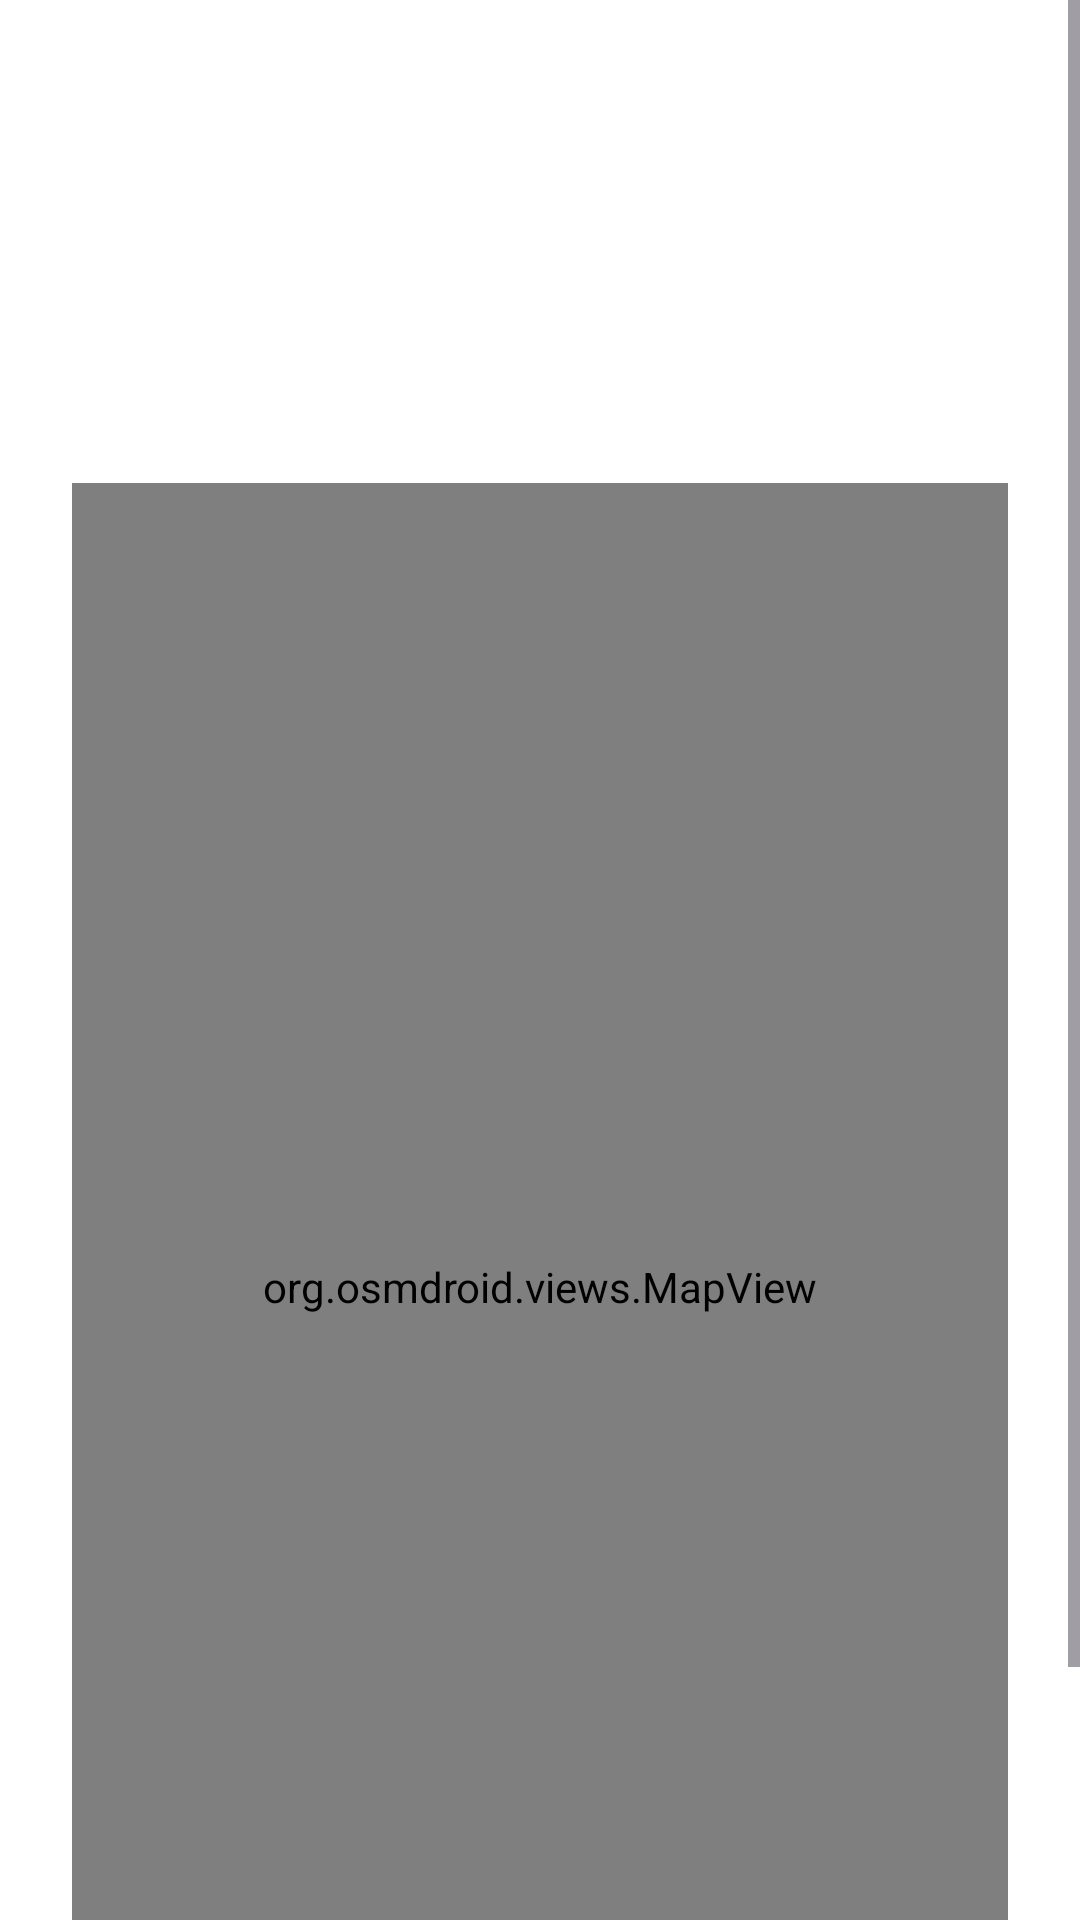

The Android layout XML behind this screen, and the referenced resources:
<!-- AndroidManifest.xml: application theme Base.Theme.Team20TimDjordjina -->
<!-- res/layout/activity_home.xml -->
<?xml version="1.0" encoding="utf-8"?>
<ScrollView xmlns:android="http://schemas.android.com/apk/res/android"
    xmlns:app="http://schemas.android.com/apk/res-auto"
    android:id="@+id/home_root"
    android:layout_width="match_parent"
    android:layout_height="match_parent"
    android:background="@color/white"
    android:fillViewport="true">

    <LinearLayout
        android:layout_width="match_parent"
        android:layout_height="wrap_content"
        android:orientation="vertical"
        android:padding="24dp">

        
        <androidx.constraintlayout.widget.ConstraintLayout
            android:layout_width="match_parent"
            android:layout_height="wrap_content"
            android:layout_marginTop="16dp"
            android:layout_marginBottom="32dp">

            <ImageView
                android:id="@+id/ivHomeLogo"
                android:layout_width="120dp"
                android:layout_height="89dp"
                android:contentDescription="@string/app_logo"
                android:src="@drawable/rideon_logo"
                app:layout_constraintStart_toStartOf="parent"
                app:layout_constraintTop_toTopOf="parent" />

            <LinearLayout
                android:layout_width="wrap_content"
                android:layout_height="wrap_content"
                android:orientation="vertical"
                android:gravity="end"
                app:layout_constraintEnd_toEndOf="parent"
                app:layout_constraintTop_toTopOf="parent">

                <Button
                    android:id="@+id/btnHomeLogin"
                    android:layout_width="120dp"
                    android:layout_height="40dp"
                    android:text="@string/login"
                    android:textStyle="bold"
                    android:textColor="@color/white"
                    android:textAlignment="center"
                    android:paddingTop="8dp"
                    android:layout_marginBottom="8dp"
                    android:background="@drawable/button_background"
                    android:visibility="gone"
                    />

                <Button
                    android:id="@+id/btnHomeSignup"
                    android:layout_width="120dp"
                    android:layout_height="40dp"
                    android:text="@string/sign_up"
                    android:textStyle="bold"
                    android:textColor="@color/white"
                    android:textAlignment="center"
                    android:paddingTop="8dp"
                    android:background="@drawable/button_background"
                    android:visibility="gone" />
            </LinearLayout>

        </androidx.constraintlayout.widget.ConstraintLayout>

        

        <org.osmdroid.views.MapView
            android:id="@+id/mapHome"
            android:layout_width="match_parent"
            android:layout_height="536dp"
            android:layout_marginBottom="16dp" />

        <Button
            android:id="@+id/btnAdminRegisterDriver"
            style="@style/FormPrimaryButton"
            android:layout_width="match_parent"
            android:layout_height="wrap_content"
            android:layout_marginTop="16dp"
            android:background="@drawable/button_background"
            android:text="@string/register_driver"
            android:textAlignment="center"
            android:textColor="@color/white"
            android:visibility="gone" />

        <Button
            android:id="@+id/btnAdminManageUsers"
            style="@style/FormPrimaryButton"
            android:layout_width="match_parent"
            android:layout_height="wrap_content"
            android:background="@drawable/button_background"
            android:text="@string/manage_users_title"
            android:textAlignment="center"
            android:textColor="@color/white"
            android:visibility="gone" />

        <Button
            android:id="@+id/btnProfile"
            style="@style/FormPrimaryButton"
            android:layout_width="match_parent"
            android:layout_height="wrap_content"
            android:background="@drawable/button_background"
            android:text="@string/profile"
            android:textAlignment="center"
            android:textColor="@color/white"
            android:visibility="gone" />

        <Button
            android:id="@+id/btnAdminProfileChanges"
            style="@style/FormPrimaryButton"
            android:layout_width="match_parent"
            android:layout_height="wrap_content"
            android:background="@drawable/button_background"
            android:text="@string/profile_changes"
            android:textAlignment="center"
            android:textColor="@color/white"
            android:visibility="gone" />

        <Button
            android:id="@+id/btnRequestRide"
            style="@style/FormPrimaryButton"
            android:layout_width="match_parent"
            android:layout_height="wrap_content"
            android:background="@drawable/button_background"
            android:text="@string/request_ride"
            android:textAlignment="center"
            android:textColor="@color/white"
            android:visibility="gone" />

        <Button
            android:id="@+id/btnRiderCurrentRide"
            style="@style/FormPrimaryButton"
            android:layout_width="match_parent"
            android:layout_height="wrap_content"
            android:background="@drawable/button_background"
            android:text="@string/current_ride"
            android:textAlignment="center"
            android:textColor="@color/white"
            android:visibility="gone" />

        <Button
            android:id="@+id/btnNotifications"
            style="@style/FormPrimaryButton"
            android:layout_width="match_parent"
            android:layout_height="wrap_content"
            android:background="@drawable/button_background"
            android:text="@string/notifications"
            android:textAlignment="center"
            android:textColor="@color/white"
            android:visibility="gone" />

        <Button
            android:id="@+id/btnCurrentRide"
            style="@style/FormPrimaryButton"
            android:layout_width="match_parent"
            android:layout_height="wrap_content"
            android:background="@drawable/button_background"
            android:text="@string/current_ride"
            android:textAlignment="center"
            android:textColor="@color/white"
            android:visibility="gone" />

        <Button
            android:id="@+id/btnSharedWithMe"
            style="@style/FormPrimaryButton"
            android:layout_width="match_parent"
            android:layout_height="wrap_content"
            android:background="@drawable/button_background"
            android:text="@string/shared_with_me"
            android:textAlignment="center"
            android:textColor="@color/white"
            android:visibility="gone" />

        <Button
            android:id="@+id/btnFavourites"
            style="@style/FormPrimaryButton"
            android:layout_width="match_parent"
            android:layout_height="wrap_content"
            android:background="@drawable/button_background"
            android:text="@string/favourite_routes"
            android:textAlignment="center"
            android:textColor="@color/white"
            android:visibility="gone" />

        <Button
            android:id="@+id/btnRideHistory"
            style="@style/FormPrimaryButton"
            android:layout_width="match_parent"
            android:layout_height="wrap_content"
            android:background="@drawable/button_background"
            android:text="@string/ride_history"
            android:textAlignment="center"
            android:textColor="@color/white"
            android:visibility="gone" />

        <Button
            android:id="@+id/btnDriverStatus"
            style="@style/FormPrimaryButton"
            android:layout_width="match_parent"
            android:layout_height="wrap_content"
            android:background="@drawable/button_background"
            android:text="@string/driver_status"
            android:textAlignment="center"
            android:textColor="@color/white"
            android:visibility="gone" />

        <Button
            android:id="@+id/btnAdminPricing"
            style="@style/FormPrimaryButton"
            android:layout_width="match_parent"
            android:layout_height="wrap_content"
            android:background="@drawable/button_background"
            android:text="@string/admin_pricing"
            android:textAlignment="center"
            android:textColor="@color/white"
            android:visibility="gone" />

        <Button
            android:id="@+id/btnAdminRides"
            style="@style/FormPrimaryButton"
            android:layout_width="match_parent"
            android:layout_height="wrap_content"
            android:background="@drawable/button_background"
            android:text="@string/admin_all_rides"
            android:textAlignment="center"
            android:textColor="@color/white"
            android:visibility="gone" />

        <Button
            android:id="@+id/btnAdminPanics"
            style="@style/FormPrimaryButton"
            android:layout_width="match_parent"
            android:layout_height="wrap_content"
            android:background="@drawable/button_background"
            android:text="@string/panic_alerts"
            android:textAlignment="center"
            android:textColor="@color/white"
            android:visibility="gone" />

        <Button
            android:id="@+id/btnAdminUserHistory"
            style="@style/FormPrimaryButton"
            android:layout_width="match_parent"
            android:layout_height="wrap_content"
            android:background="@drawable/button_background"
            android:text="@string/user_history"
            android:textAlignment="center"
            android:textColor="@color/white"
            android:visibility="gone" />
    </LinearLayout>
</ScrollView>
<!-- resources referenced by this layout -->
<resources>
  <color name="white">#FFFFFFFF</color>
  <!-- drawable button_background (drawable) -->
  <?xml version="1.0" encoding="utf-8"?>
  <shape xmlns:android="http://schemas.android.com/apk/res/android"
      android:shape="rectangle">
      <corners android:radius="8dp" />
      <solid android:color="#0A1233" />
  </shape>
  <string name="admin_all_rides">All rides</string>
  <string name="admin_pricing">Pricing</string>
  <string name="app_logo">App Logo</string>
  <string name="current_ride">Current ride</string>
  <string name="driver_status">Driver status</string>
  <string name="favourite_routes">Favourite routes</string>
  <string name="login">Login</string>
  <string name="manage_users_title">Manage users</string>
  <string name="map_placeholder">Map placeholder</string>
  <string name="notifications">Notifications</string>
  <string name="panic_alerts">Panic alerts</string>
  <string name="profile">Profile</string>
  <string name="profile_changes">Profile changes</string>
  <string name="register_driver">Register driver</string>
  <string name="request_ride">Request a ride</string>
  <string name="ride_history">Ride history</string>
  <string name="shared_with_me">Shared with me</string>
  <string name="sign_up">Sign Up</string>
  <string name="user_history">User history</string>
  <style name="Base.Theme.Team20TimDjordjina" parent="Theme.Material3.DayNight.NoActionBar">
          
          <item name="colorPrimary">@color/primary</item>
          <item name="colorSecondary">@color/secondary</item>
  
          
          <item name="android:statusBarColor">@color/primary</item>
  
          
          <item name="textInputStyle">@style/TextInputLayoutStyle</item>
          <item name="editTextStyle">@style/FormInputEditText</item>
  
          
          <item name="materialButtonStyle">@style/FormPrimaryButton</item>
      </style>
  <dimen name="btn_height">56dp</dimen>
  <color name="black">#FF000000</color>
  <!-- drawable button_background_lite (drawable) -->
  <?xml version="1.0" encoding="utf-8"?>
  <shape xmlns:android="http://schemas.android.com/apk/res/android"
      android:shape="rectangle">
      <corners android:radius="@dimen/radius_md" />
      <solid android:color="@color/white" />
  </shape>
  <dimen name="btn_top_padding">14dp</dimen>
  <dimen name="btn_bottom_padding">14dp</dimen>
  <dimen name="space_md">16dp</dimen>
  <color name="primary">#FF000000</color>
  <color name="secondary">#999999</color>
  <style name="TextInputLayoutStyle" parent="Widget.MaterialComponents.TextInputLayout.OutlinedBox">
  
          <item name="boxStrokeColor">@color/box_stroke</item>
          <item name="boxStrokeWidth">2dp</item>
          <item name="boxCornerRadiusTopStart">8dp</item>
          <item name="boxCornerRadiusTopEnd">8dp</item>
          <item name="boxCornerRadiusBottomStart">8dp</item>
          <item name="boxCornerRadiusBottomEnd">8dp</item>
          <item name="hintTextColor">@color/text_hint</item>
          <item name="boxBackgroundColor">@color/white</item>
      </style>
  <style name="FormInputEditText">
          <item name="android:textColor">@color/input_text</item>
          <item name="android:textColorHint">@color/text_hint</item>
          <item name="android:padding">16dp</item>
      </style>
  <dimen name="radius_md">8dp</dimen>
  <color name="box_stroke">#CCCCCC</color>
  <color name="text_hint">#999999</color>
  <color name="input_text">#000000</color>
</resources>
